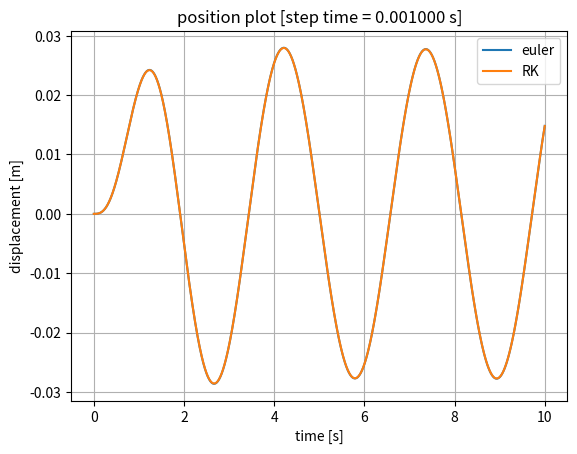
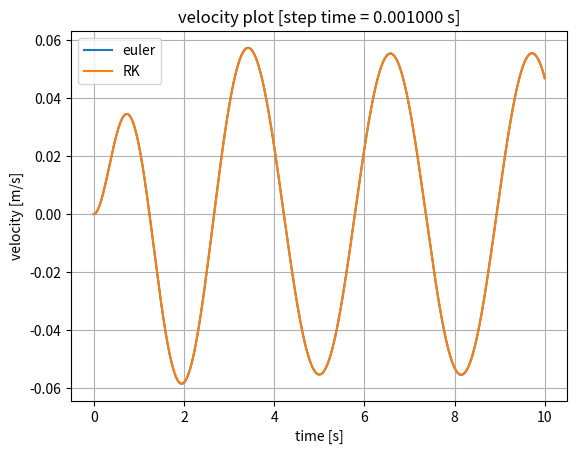
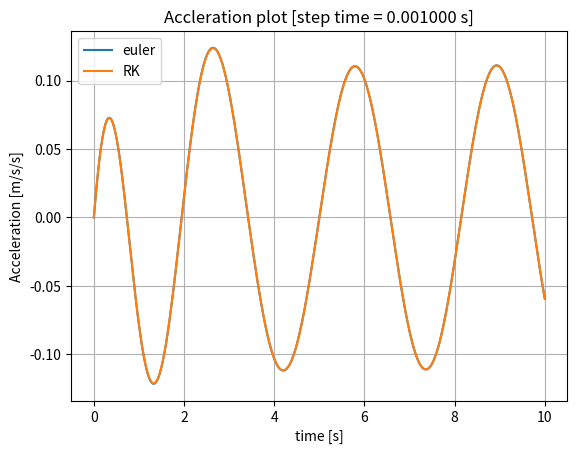

Generate these figures, in order, with matplotlib:
import numpy as np 
import matplotlib.pyplot as plt

# System Parameters
x_init = 0
xDot_init = 0

mass = 5
damp = 10
spring = 50

omega = 2
forceMagnit = 1

timeStart = 0
timeStop = 10
stepTime = 0.001
time = np.arange(timeStart, timeStop, stepTime, dtype = float)

# Initial Condition
y = np.array([[x_init], [xDot_init]], dtype = float)


# Reserve data
totalData = np.size(time)
position = np.zeros(totalData, dtype = float)
velocity = np.zeros(totalData, dtype = float)
acceleration = np.zeros(totalData, dtype = float)

positionRK = np.zeros(totalData, dtype = float)
velocityRK = np.zeros(totalData, dtype = float)
accelerationRK = np.zeros(totalData, dtype = float)

#Euler Method
systemFunction = lambda t, y: (forceMagnit*np.sin(omega*t)-damp*float(y[1])-spring*float(y[0]))/mass
#
for i in range(totalData):
    eulerMeth = systemFunction(time[i], y)
    y = y + stepTime*np.array([y[1], [eulerMeth]], dtype = float)

    position[i] = (y[0])
    velocity[i] = (y[1])
    acceleration[i] = eulerMeth


#Runge Kutta 4-5
#systemFunction = lambda t, y: (forceMagnit*np.sin(omega*t)-damp*float(y[1])-spring*float(y[0]))/mass
y = np.array([[x_init], [xDot_init]], dtype = float)

for i in range(totalData):
    t1 = time[i]
    f_1 = systemFunction(t1, y)
    k1 = np.array([y[1], [f_1]], dtype = float)
    
    t2 = time[i]+0.5*stepTime
    y2 = y + 0.5*k1*stepTime
    f_2 = systemFunction(t2, y2)
    k2 = np.array([y2[1], [f_2]], dtype = float)

    t3 = time[i]+0.5*stepTime
    y3 = y + 0.5*k2*stepTime
    f_3 = systemFunction(t3, y3)
    k3 = np.array([y3[1], [f_3]], dtype = float)

    t4 = time[i]+stepTime
    y4 = y + k3*stepTime
    f_4 = systemFunction(t4, y4)
    k4 = np.array([y4[1], [f_4]], dtype = float)

    RKFunct = (k1 + 2*k2 + 2*k3 + k4)/6
    y = y + stepTime*RKFunct

    positionRK[i] = (y[0])
    velocityRK[i] = (y[1])
    accelerationRK[i] = RKFunct[1]


plt.figure(1)
plt.plot(time, position)
plt.plot(time, positionRK)
title = "position plot [step time = %1.6f s]" % stepTime
plt.title(title)
plt.ylabel('displacement [m]')
plt.xlabel('time [s]')
plt.grid(True)
plt.legend(["euler", "RK"])


plt.figure(2)
plt.plot(time, velocity)
plt.plot(time, velocityRK)
title = "velocity plot [step time = %1.6f s]" % stepTime
plt.title(title)
plt.ylabel('velocity [m/s]')
plt.xlabel('time [s]')
plt.grid(True)
plt.legend(["euler", "RK"])


plt.figure(3)
plt.plot(time, acceleration)
plt.plot(time, accelerationRK)
title = "Accleration plot [step time = %1.6f s]" % stepTime
plt.title(title)
plt.ylabel('Acceleration [m/s/s]')
plt.xlabel('time [s]')
plt.grid(True)
plt.legend(["euler", "RK"])
plt.show()





